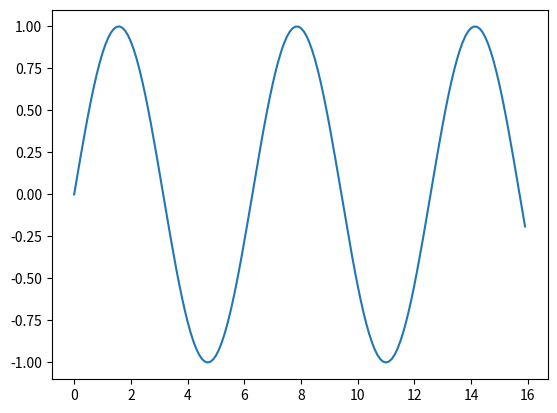

Write the Python code that produced this figure.
import matplotlib.pyplot as plt
import numpy as np

x = np.arange(0,16,0.1)
y = np.sin(x)

plt.plot(x,y)
plt.show()
